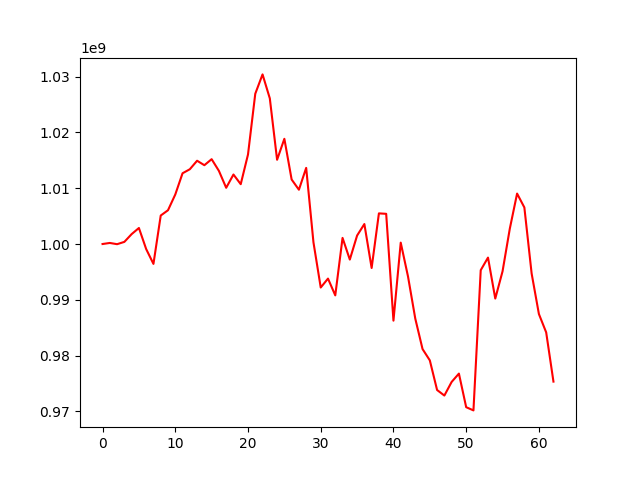

The data file committed next to this chart (first rows):
, 0
0, 1000000000
1, 1000189901
2, 999969427
3, 1000383618
4, 1001774647
5, 1002871227
6, 999093139
7, 996438304
8, 1005104518
9, 1006054331
10, 1008871287
11, 1012677098
12, 1013398823
13, 1014923009
14, 1014123002
15, 1015203984
16, 1013105931
17, 1010075572
18, 1012454179
19, 1010720138
20, 1016041343
21, 1026929352
22, 1030394685
23, 1026093102
24, 1015095285
25, 1018852561
26, 1011559297
27, 1009729676
28, 1013644109
29, 1000306558
30, 992206185
31, 993804402
32, 990796551
33, 1001097346
34, 997214060
35, 1001515123
36, 1003580253
37, 995705464
38, 1005490235
39, 1005411960
40, 986267800
41, 1000246952
42, 994190830
43, 986640562
44, 981179722
45, 979152268
46, 973839950
47, 972845757
48, 975285966
49, 976780134
50, 970761584
51, 970185188
52, 995311564
53, 997566472
54, 990226711
55, 995104680
56, 1002760708
57, 1009038564
58, 1006550210
59, 994709589
... 3 more rows
